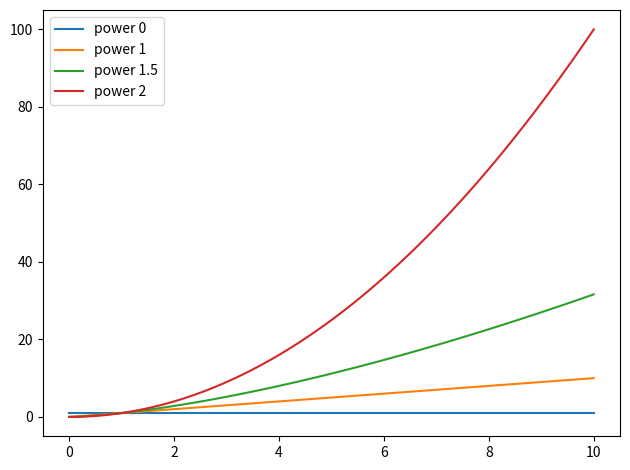

Python code for this plot:
import numpy as np
import matplotlib.pyplot as plt

x = np.linspace(0,10,100)

def generate(power):
    return x**power

fig, ax = plt.subplots()

for power in [0, 1, 1.5, 2]:
    ax.plot(x, generate(power), label=f'power {power}')

ax.legend()
fig.tight_layout()
plt.show()
